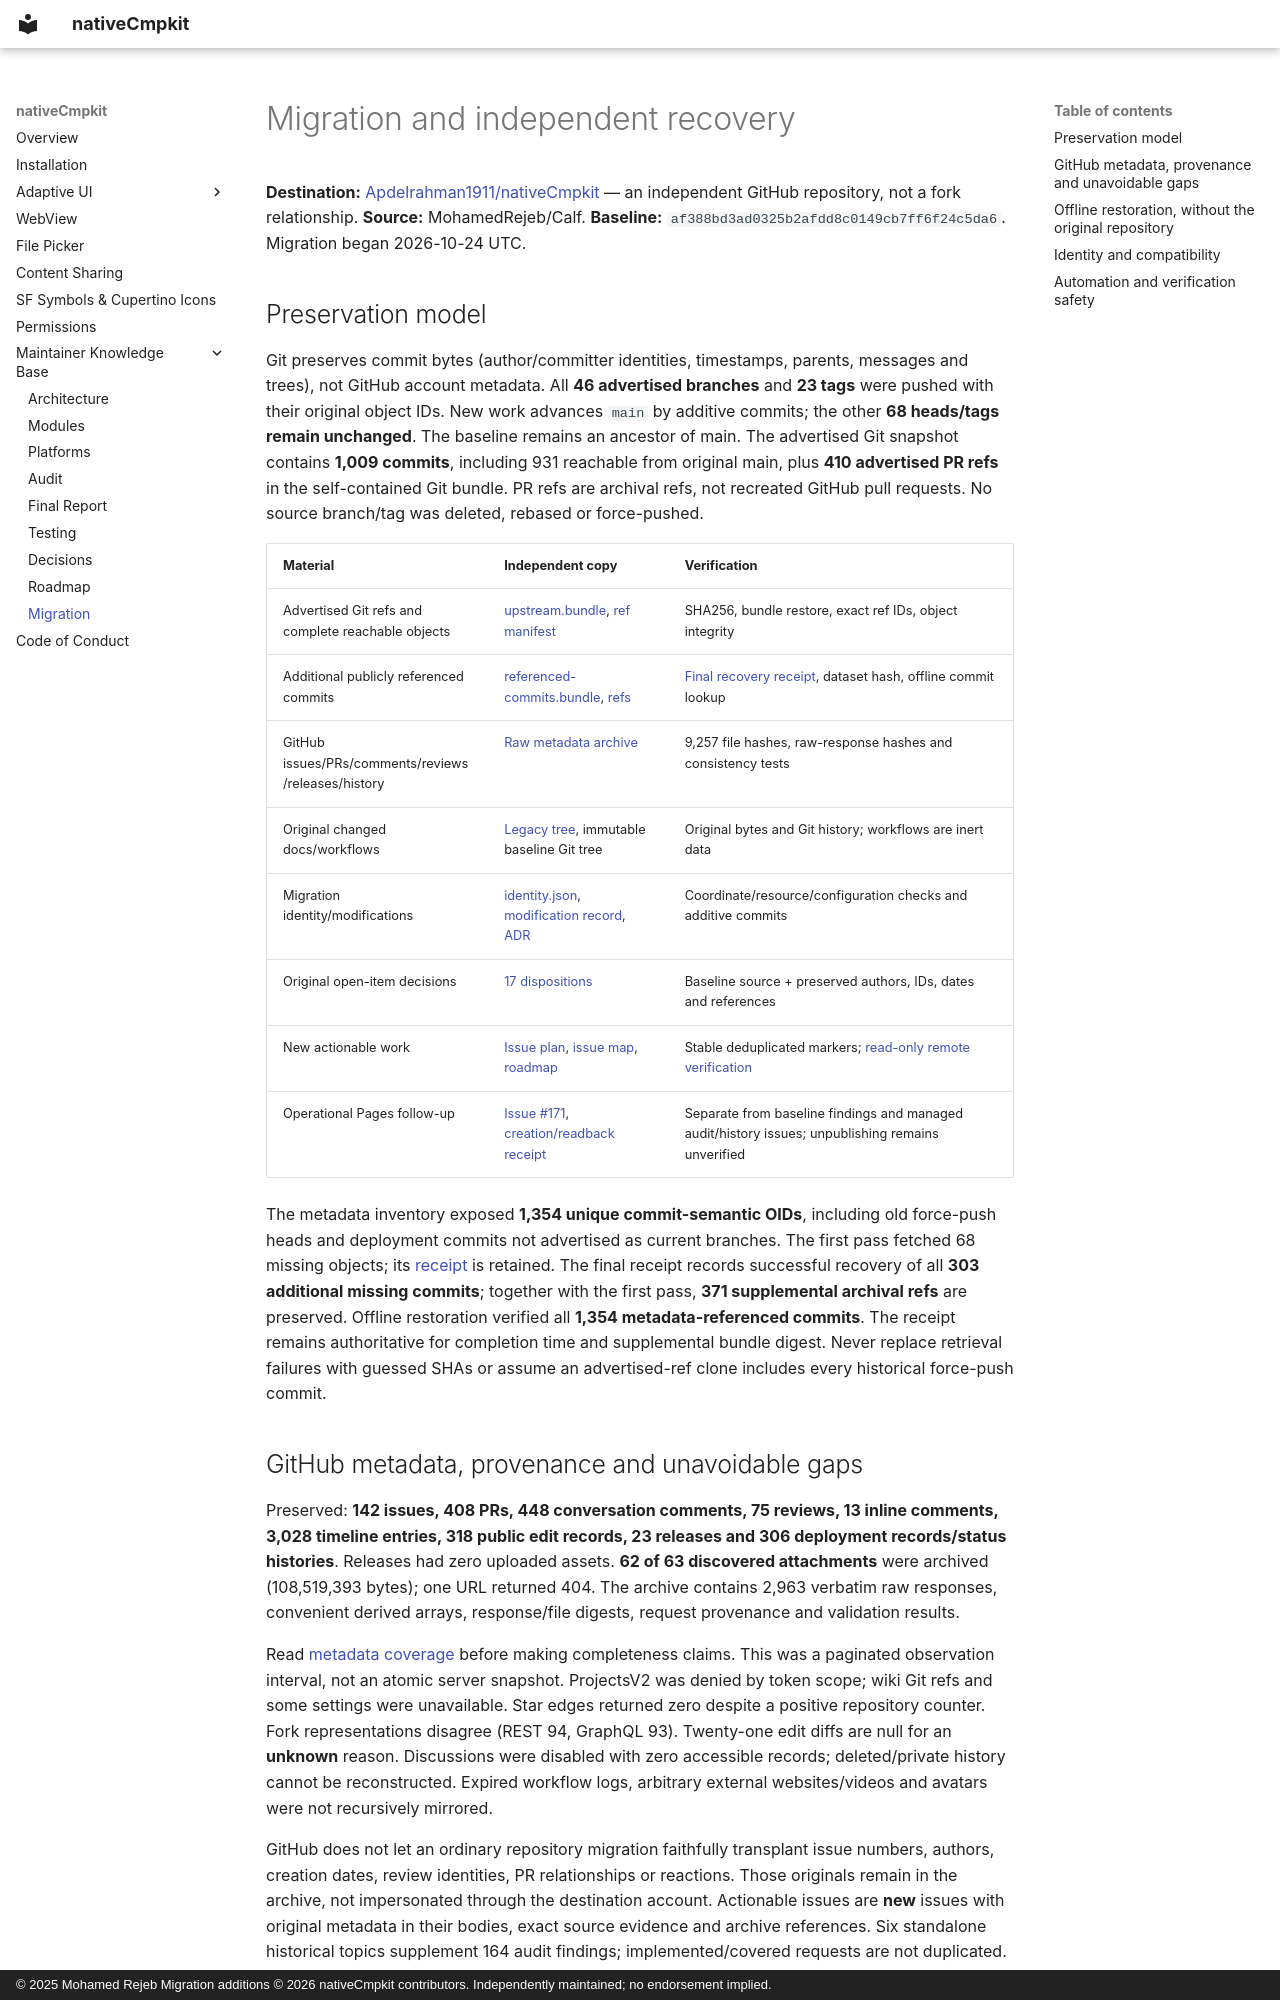

repository: Apdelrahman1911/nativeCmpkit · page: migration/index.html · generator: mkdocs · copyright: © 2025 Mohamed Rejeb Migration additions © 2026 nativeCmpkit contributors. Independently maintained; no endorsement implied.

# Migration and independent recovery

**Destination:** [Apdelrahman1911/nativeCmpkit](https://github.com/Apdelrahman1911/nativeCmpkit)
— an independent GitHub repository, not a fork relationship.
**Source:** MohamedRejeb/Calf. **Baseline:**
`af388bd3ad0325b2afdd8c0149cb7ff6f24c5da6`. Migration began 2026-10-24 UTC.

## Preservation model

Git preserves commit bytes (author/committer identities, timestamps, parents,
messages and trees), not GitHub account metadata. All **46 advertised branches**
and **23 tags** were pushed with their original object IDs. New work advances
`main` by additive commits; the other **68 heads/tags remain unchanged**. The
baseline remains an ancestor of main. The advertised Git snapshot contains
**1,009 commits**, including 931 reachable from original main, plus **410 advertised
PR refs** in the self-contained Git bundle. PR refs are archival refs, not recreated
GitHub pull requests. No source branch/tag was deleted, rebased or force-pushed.

| Material | Independent copy | Verification |
|---|---|---|
| Advertised Git refs and complete reachable objects | [upstream.bundle](git/upstream.bundle), [ref manifest](git/upstream-refs.txt) | SHA256, bundle restore, exact ref IDs, object integrity |
| Additional publicly referenced commits | [referenced-commits.bundle](git/referenced-commits.bundle), [refs](git/referenced-commit-refs.txt) | [Final recovery receipt](git/referenced-commits-verification.json), dataset hash, offline commit lookup |
| GitHub issues/PRs/comments/reviews/releases/history | [Raw metadata archive](upstream-metadata/README.md) | 9,257 file hashes, raw-response hashes and consistency tests |
| Original changed docs/workflows | [Legacy tree](legacy/), immutable baseline Git tree | Original bytes and Git history; workflows are inert data |
| Migration identity/modifications | [identity.json](identity.json), [modification record](MODIFICATIONS.md), [ADR](../decisions/0001-independent-identity.md) | Coordinate/resource/configuration checks and additive commits |
| Original open-item decisions | [17 dispositions](upstream-actionable-decisions.json) | Baseline source + preserved authors, IDs, dates and references |
| New actionable work | [Issue plan](../audit/issue-plan.json), [issue map](issue-map.json), [roadmap](../roadmap/README.md) | Stable deduplicated markers; [read-only remote verification](issues-verification.json) |
| Operational Pages follow-up | [Issue #171](https://github.com/Apdelrahman1911/nativeCmpkit/issues/171), [creation/readback receipt](pages-followup-issue.json) | Separate from baseline findings and managed audit/history issues; unpublishing remains unverified |

The metadata inventory exposed **1,354 unique commit-semantic OIDs**, including
old force-push heads and deployment commits not advertised as current branches.
The first pass fetched 68 missing objects; its
[receipt](git/referenced-commits-first-pass.json) is retained. The final receipt
records successful recovery of all **303 additional missing commits**; together
with the first pass, **371 supplemental archival refs** are preserved. Offline
restoration verified all **1,354 metadata-referenced commits**. The receipt remains
authoritative for completion time and supplemental bundle digest. Never replace
retrieval failures with guessed SHAs
or assume an advertised-ref clone includes every historical force-push commit.
